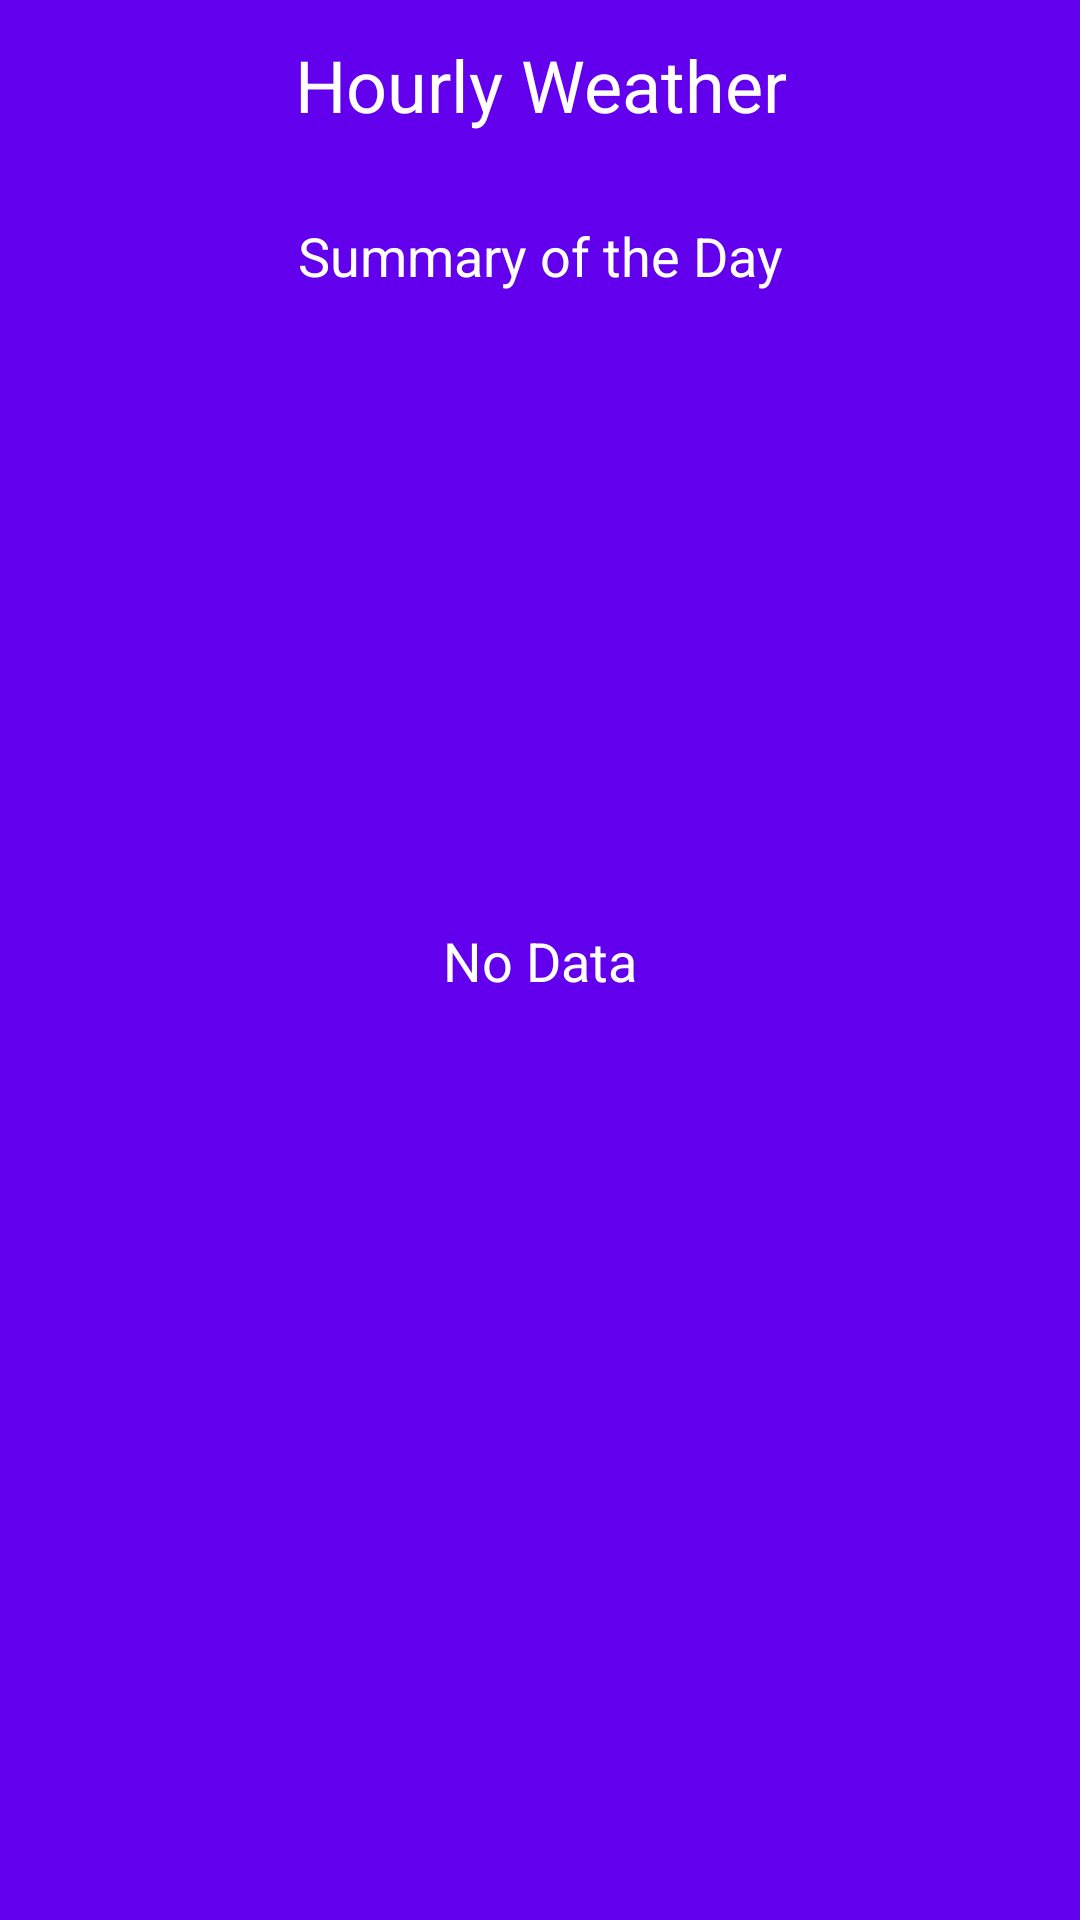

Write the Android layout XML for this screen, with the resource values it uses.
<!-- AndroidManifest.xml: application theme Theme.KolorWeather -->
<!-- res/layout/activity_hourly_weather.xml -->
<?xml version="1.0" encoding="utf-8"?>
<androidx.constraintlayout.widget.ConstraintLayout xmlns:android="http://schemas.android.com/apk/res/android"
    xmlns:app="http://schemas.android.com/apk/res-auto"
    xmlns:tools="http://schemas.android.com/tools"
    android:layout_width="match_parent"
    android:layout_height="match_parent"
    tools:context=".UI.HourlyWeatherActivity"
    android:background="@color/design_default_color_primary">

    <TextView
        android:id="@+id/titleHourlyWeather"
        android:layout_width="wrap_content"
        android:layout_height="wrap_content"
        android:layout_marginTop="12dp"
        android:gravity="center"
        android:text="@string/hourly_weather"
        android:textAlignment="center"
        android:textSize="24sp"
        app:layout_constraintEnd_toEndOf="parent"
        app:layout_constraintStart_toStartOf="parent"
        app:layout_constraintTop_toTopOf="parent" />

    <TextView
        android:id="@+id/textView2"
        android:layout_width="198dp"
        android:layout_height="42dp"
        android:layout_marginTop="20dp"
        android:gravity="center"
        android:text="@string/summary_of_the_day"
        android:textAlignment="center"
        android:textSize="18sp"
        app:layout_constraintEnd_toEndOf="@+id/titleHourlyWeather"
        app:layout_constraintStart_toStartOf="@+id/titleHourlyWeather"
        app:layout_constraintTop_toBottomOf="@+id/titleHourlyWeather" />

    <androidx.recyclerview.widget.RecyclerView
        android:id="@+id/hourlyRecyclerView"
        android:layout_width="0dp"
        android:layout_height="0dp"
        android:layout_marginStart="8dp"
        android:layout_marginLeft="8dp"
        android:layout_marginTop="8dp"
        android:layout_marginEnd="8dp"
        android:layout_marginRight="8dp"
        android:layout_marginBottom="8dp"
        app:layout_constraintBottom_toBottomOf="parent"
        app:layout_constraintEnd_toEndOf="parent"
        app:layout_constraintStart_toStartOf="parent"
        app:layout_constraintTop_toBottomOf="@+id/textView2" />

    <TextView
        android:id="@+id/emptyTextView"
        android:layout_width="wrap_content"
        android:layout_height="wrap_content"
        android:text="@string/no_daily_data"
        android:textSize="18sp"
        app:layout_constraintBottom_toBottomOf="parent"
        app:layout_constraintEnd_toEndOf="parent"
        app:layout_constraintStart_toStartOf="parent"
        app:layout_constraintTop_toTopOf="parent" />
</androidx.constraintlayout.widget.ConstraintLayout>
<!-- resources referenced by this layout -->
<resources>
  <string name="hourly_weather">Hourly Weather</string>
  <string name="no_daily_data">No Data</string>
  <string name="summary_of_the_day">Summary of the Day</string>
  <style name="Theme.KolorWeather" parent="Theme.MaterialComponents.DayNight.NoActionBar">
          
          <item name="colorPrimary">@color/purple_500</item>
          <item name="colorPrimaryVariant">@color/purple_700</item>
          <item name="colorOnPrimary">@color/white</item>
          
          <item name="colorSecondary">@color/teal_200</item>
          <item name="colorSecondaryVariant">@color/teal_700</item>
          <item name="colorOnSecondary">@color/black</item>
          
          <item name="android:statusBarColor" tools:targetApi="l">?attr/colorPrimaryVariant</item>
          
          <item name="android:textColor">@android:color/white</item>
      </style>
  <!-- not gathered from this repository: default colours our renderer supplied (Android Studio template values) -->
  <color name="purple_500">#FF6200EE</color>
  <color name="purple_700">#FF3700B3</color>
  <color name="teal_200">#FF03DAC5</color>
  <color name="teal_700">#FF018786</color>
  <color name="black">#FF000000</color>
  <color name="white">#FFFFFFFF</color>
</resources>
